Labelled photos from "preprocessed_dr_dataset", an image-classification folder in YASWINKUMAR02/EyeDiseaseNet. The possible labels are: mild, moderate, proliferate DR, severe.

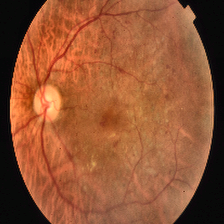
Label: proliferate DR

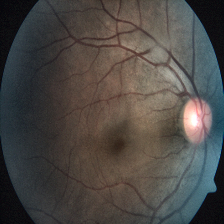
Label: severe

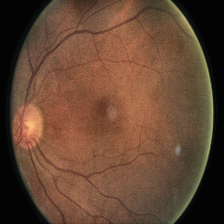
Label: moderate

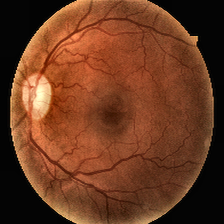
Label: mild

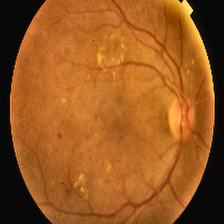
Label: proliferate DR

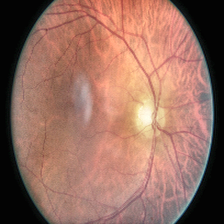
Label: moderate
